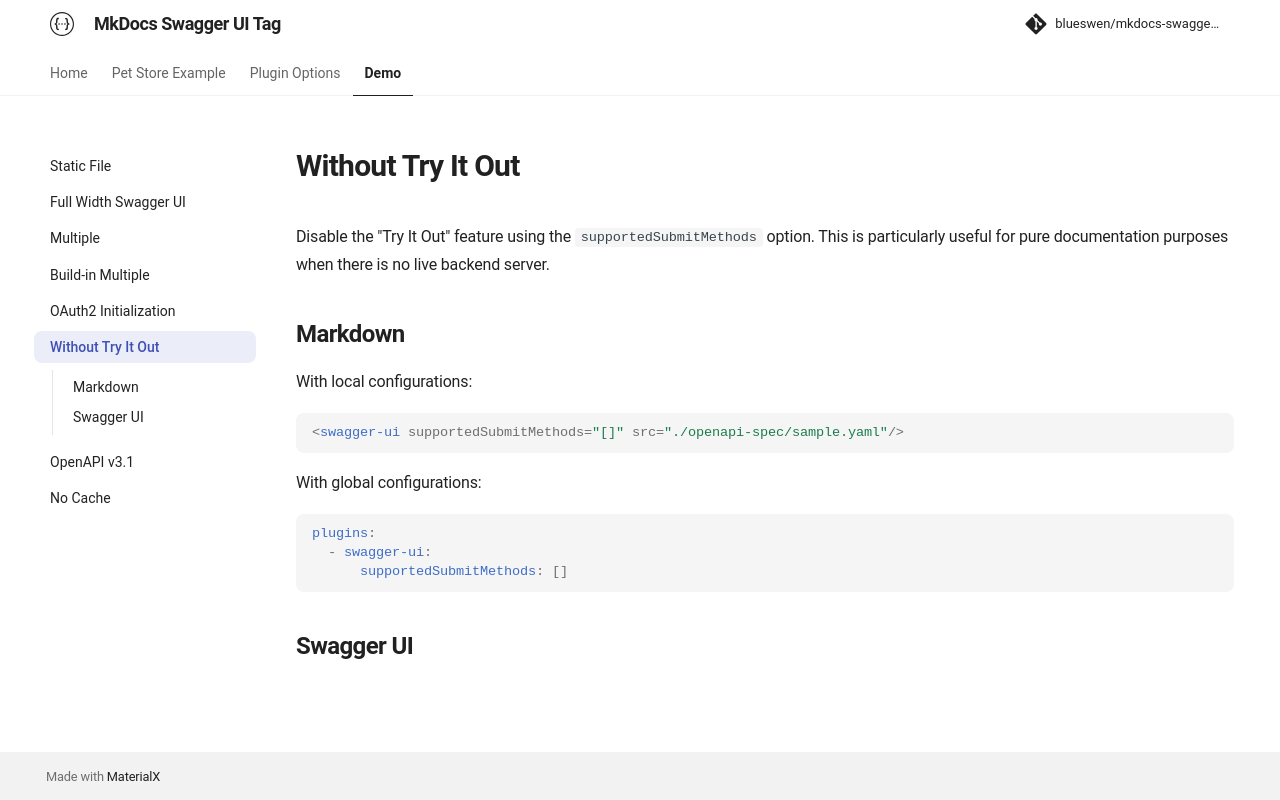

repository: blueswen/mkdocs-swagger-ui-tag · page: demo/without-try-it-out/index.html · generator: mkdocs

Disable the "Try It Out" feature using the `supportedSubmitMethods` option. This is particularly useful for pure documentation purposes when there is no live backend server.

## Markdown

With local configurations:

```html
<swagger-ui supportedSubmitMethods="[]" src="./openapi-spec/sample.yaml"/>
```

With global configurations:

```yaml
plugins:
  - swagger-ui:
      supportedSubmitMethods: []
```

## Swagger UI

<swagger-ui supportedSubmitMethods="[]" src="./openapi-spec/sample.yaml"/>
